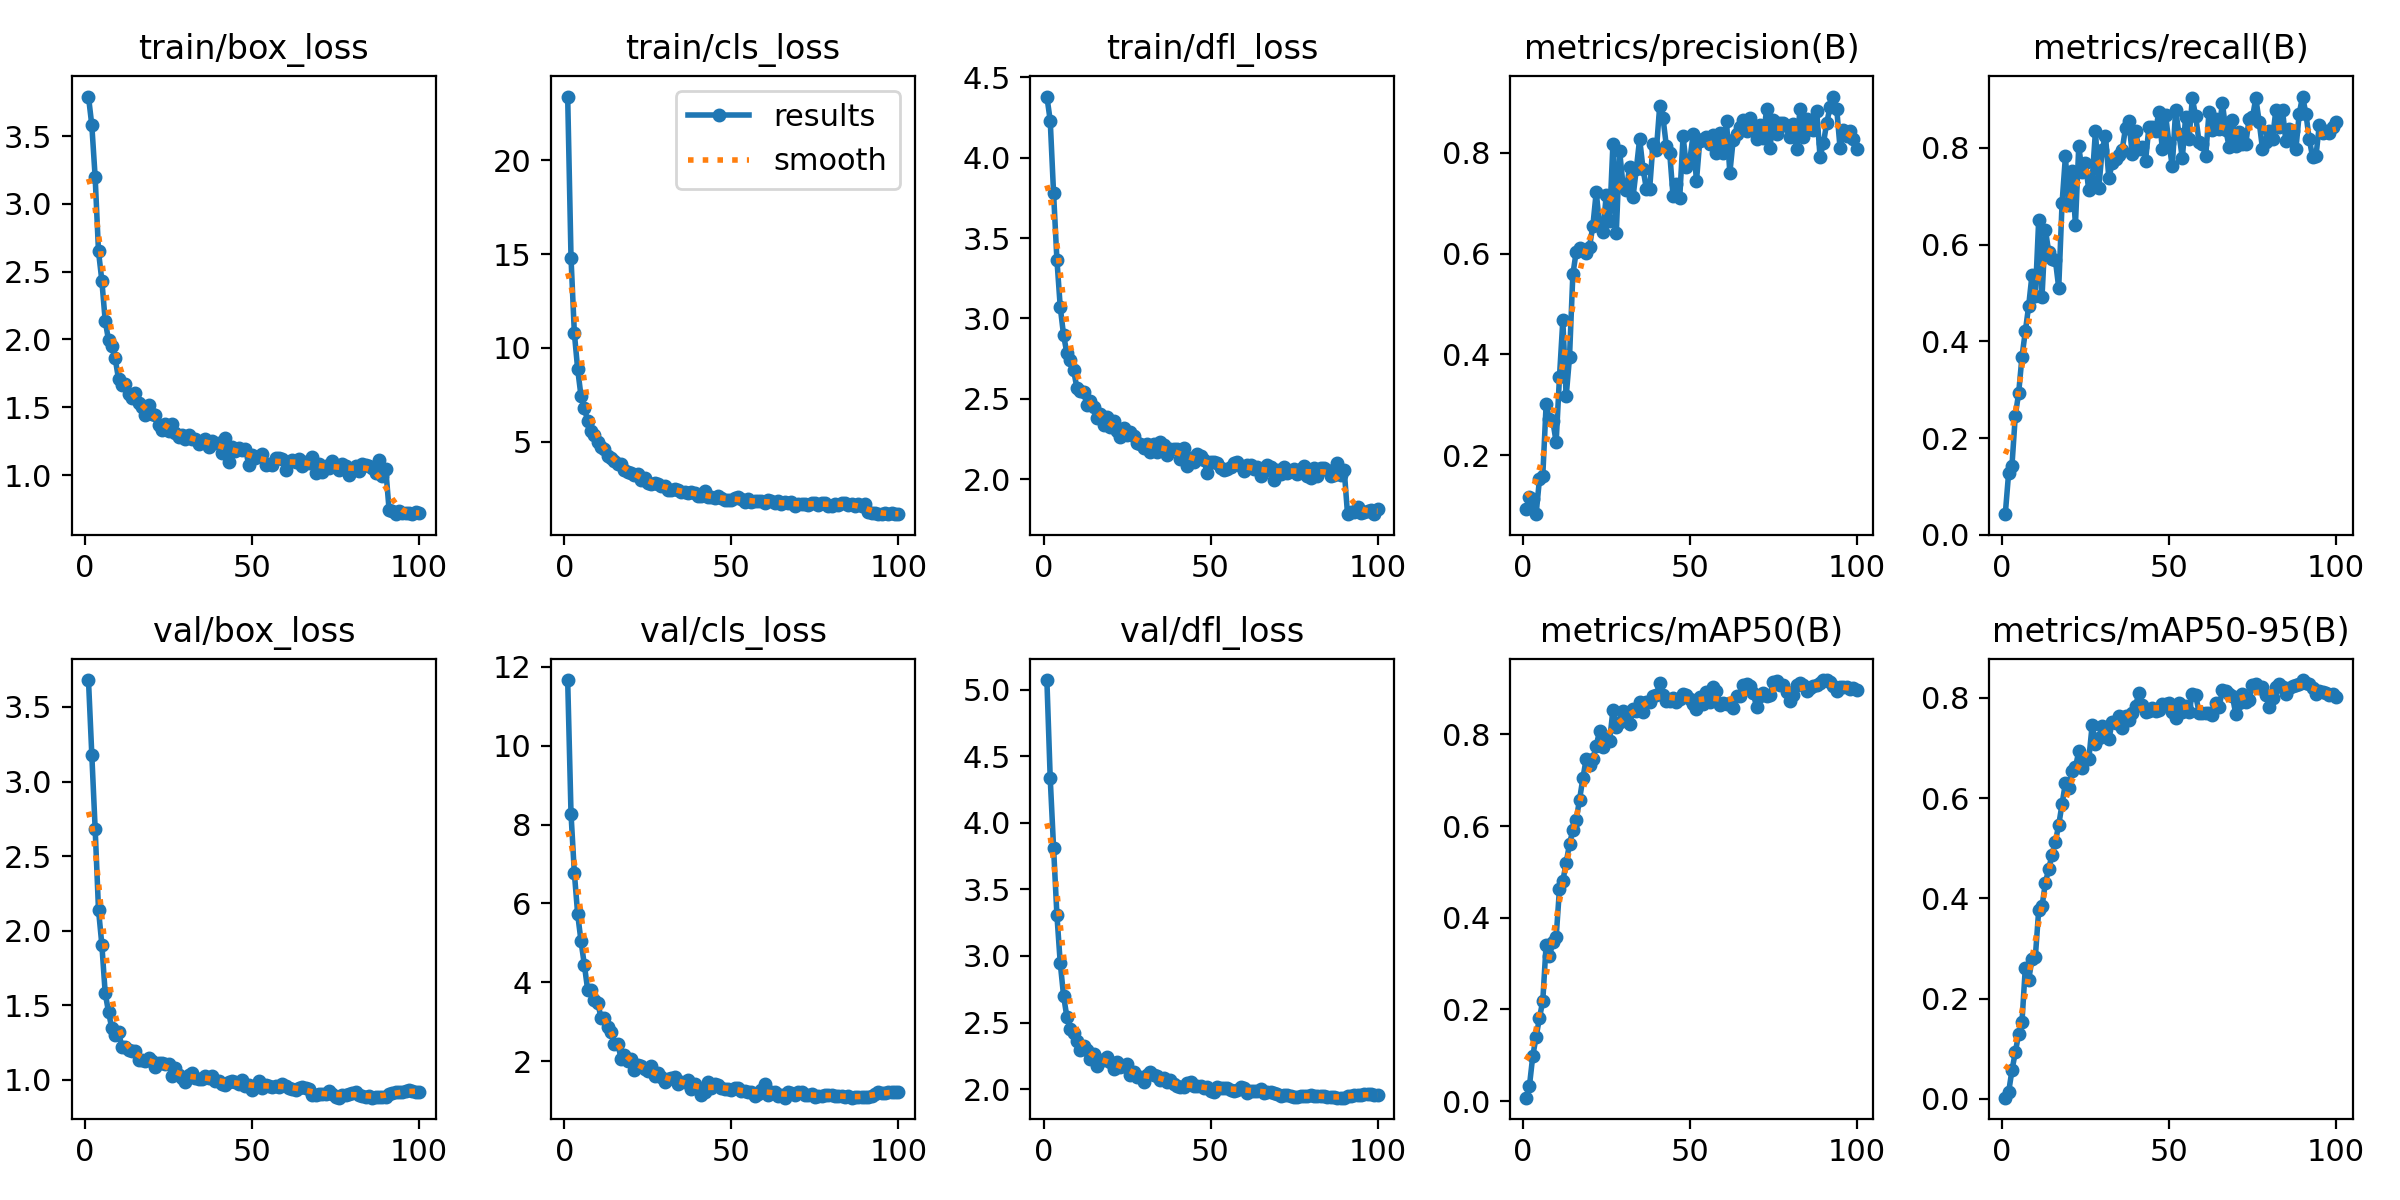

Data behind this chart, as committed beside it:
epoch, time, train/box_loss, train/cls_loss, train/dfl_loss, metrics/precision(B), metrics/recall(B), metrics/mAP50(B), metrics/mAP50-95(B), val/box_loss, val/cls_loss, val/dfl_loss, lr/pg0, lr/pg1, lr/pg2
1, 12.64, 3.791, 23.41, 4.381, 0.09403, 0.04242, 0.0073, 0.0023, 3.68, 11.66, 5.073, 0.07822, 0.00022, 0.00022
2, 24.4, 3.579, 14.8, 4.231, 0.1162, 0.1275, 0.0325, 0.01332, 3.178, 8.271, 4.335, 0.05545, 0.0004499, 0.0004499
3, 36.31, 3.196, 10.79, 3.78, 0.1134, 0.143, 0.09812, 0.0569, 2.682, 6.771, 3.814, 0.03268, 0.0006793, 0.0006793
4, 46.38, 2.649, 8.85, 3.366, 0.08306, 0.2465, 0.1399, 0.09284, 2.141, 5.72, 3.31, 0.009908, 0.000908, 0.000908
5, 57.59, 2.434, 7.42, 3.071, 0.152, 0.2924, 0.1811, 0.1293, 1.907, 5.039, 2.946, 0.0009961, 0.0009961, 0.0009961
6, 69.11, 2.139, 6.789, 2.895, 0.1594, 0.3681, 0.2185, 0.1536, 1.583, 4.437, 2.701, 0.0009939, 0.0009939, 0.0009939
7, 80.55, 1.994, 6.088, 2.782, 0.3007, 0.4206, 0.3415, 0.2621, 1.455, 3.799, 2.539, 0.0009912, 0.0009912, 0.0009912
8, 91.09, 1.951, 5.548, 2.742, 0.2717, 0.473, 0.3155, 0.2374, 1.345, 3.808, 2.452, 0.0009881, 0.0009881, 0.0009881
9, 102.5, 1.861, 5.347, 2.678, 0.2684, 0.5376, 0.3474, 0.2782, 1.299, 3.56, 2.419, 0.0009844, 0.0009844, 0.0009844
10, 114.1, 1.706, 4.973, 2.565, 0.2258, 0.4938, 0.357, 0.2832, 1.322, 3.485, 2.359, 0.0009803, 0.0009803, 0.0009803
11, 126.1, 1.665, 4.708, 2.547, 0.3555, 0.6508, 0.4635, 0.3762, 1.222, 3.093, 2.295, 0.0009758, 0.0009758, 0.0009758
12, 137.3, 1.672, 4.62, 2.541, 0.4676, 0.4926, 0.4804, 0.3843, 1.218, 3.104, 2.321, 0.0009707, 0.0009707, 0.0009707
13, 147.8, 1.599, 4.257, 2.459, 0.3166, 0.6313, 0.5195, 0.4308, 1.202, 2.864, 2.297, 0.0009652, 0.0009652, 0.0009652
14, 159.1, 1.568, 4.153, 2.485, 0.3943, 0.5852, 0.5615, 0.4591, 1.195, 2.747, 2.226, 0.0009593, 0.0009593, 0.0009593
15, 170.6, 1.602, 3.948, 2.448, 0.5585, 0.5705, 0.5911, 0.4868, 1.197, 2.43, 2.262, 0.0009529, 0.0009529, 0.0009529
16, 181.8, 1.529, 3.833, 2.382, 0.6034, 0.5681, 0.6134, 0.513, 1.134, 2.438, 2.171, 0.000946, 0.000946, 0.000946
17, 192.2, 1.501, 3.791, 2.404, 0.611, 0.5108, 0.6576, 0.5468, 1.131, 2.067, 2.218, 0.0009388, 0.0009388, 0.0009388
18, 203.8, 1.444, 3.51, 2.333, 0.6065, 0.6858, 0.7041, 0.5883, 1.128, 2.168, 2.219, 0.0009311, 0.0009311, 0.0009311
19, 215.3, 1.517, 3.377, 2.389, 0.6014, 0.7824, 0.7473, 0.6308, 1.144, 1.992, 2.243, 0.0009229, 0.0009229, 0.0009229
20, 226.5, 1.448, 3.323, 2.325, 0.6137, 0.6811, 0.7331, 0.6194, 1.127, 2.046, 2.206, 0.0009144, 0.0009144, 0.0009144
21, 236.6, 1.445, 3.246, 2.358, 0.6555, 0.7514, 0.7476, 0.6534, 1.087, 1.772, 2.15, 0.0009055, 0.0009055, 0.0009055
22, 248, 1.369, 3.261, 2.296, 0.7221, 0.6413, 0.775, 0.6613, 1.113, 1.905, 2.2, 0.0008961, 0.0008961, 0.0008961
23, 259.2, 1.332, 2.972, 2.265, 0.6563, 0.8037, 0.808, 0.6936, 1.11, 1.889, 2.165, 0.0008864, 0.0008864, 0.0008864
24, 270.3, 1.374, 3.07, 2.316, 0.642, 0.7503, 0.7731, 0.6595, 1.106, 1.814, 2.172, 0.0008763, 0.0008763, 0.0008763
25, 280.3, 1.323, 2.812, 2.272, 0.7164, 0.7689, 0.7913, 0.6786, 1.108, 1.747, 2.192, 0.0008658, 0.0008658, 0.0008658
26, 291.7, 1.374, 2.747, 2.291, 0.665, 0.7128, 0.7855, 0.6773, 1.029, 1.882, 2.108, 0.000855, 0.000855, 0.000855
27, 303, 1.313, 2.81, 2.27, 0.8177, 0.7326, 0.8533, 0.7454, 1.077, 1.625, 2.127, 0.0008439, 0.0008439, 0.0008439
28, 314.4, 1.284, 2.741, 2.224, 0.6403, 0.8356, 0.8167, 0.7085, 1.036, 1.697, 2.09, 0.0008323, 0.0008323, 0.0008323
29, 324.3, 1.299, 2.635, 2.221, 0.8037, 0.7177, 0.8266, 0.7204, 1.009, 1.593, 2.088, 0.0008205, 0.0008205, 0.0008205
30, 335.7, 1.263, 2.625, 2.194, 0.7369, 0.7961, 0.8504, 0.744, 0.9833, 1.474, 2.053, 0.0008084, 0.0008084, 0.0008084
31, 347.1, 1.294, 2.4, 2.221, 0.7252, 0.8252, 0.8391, 0.7375, 1.034, 1.536, 2.107, 0.000796, 0.000796, 0.000796
32, 358.4, 1.27, 2.416, 2.171, 0.7724, 0.7375, 0.8226, 0.7177, 1.047, 1.562, 2.128, 0.0007832, 0.0007832, 0.0007832
33, 368.4, 1.269, 2.461, 2.221, 0.7114, 0.7682, 0.8549, 0.7514, 1.016, 1.61, 2.109, 0.0007702, 0.0007702, 0.0007702
34, 379.8, 1.229, 2.425, 2.17, 0.768, 0.7762, 0.8523, 0.7502, 1.006, 1.422, 2.097, 0.000757, 0.000757, 0.000757
35, 391.2, 1.251, 2.322, 2.232, 0.8276, 0.7852, 0.8717, 0.764, 1.009, 1.47, 2.071, 0.0007435, 0.0007435, 0.0007435
36, 402.7, 1.269, 2.329, 2.214, 0.7686, 0.7961, 0.8491, 0.7409, 1.023, 1.472, 2.081, 0.0007297, 0.0007297, 0.0007297
37, 413, 1.206, 2.26, 2.151, 0.729, 0.8418, 0.872, 0.7633, 1.016, 1.53, 2.056, 0.0007158, 0.0007158, 0.0007158
38, 424.2, 1.254, 2.314, 2.186, 0.729, 0.8557, 0.87, 0.7556, 1.025, 1.305, 2.066, 0.0007016, 0.0007016, 0.0007016
39, 435.6, 1.239, 2.248, 2.184, 0.8182, 0.7876, 0.8842, 0.7709, 0.9948, 1.426, 2.036, 0.0006872, 0.0006872, 0.0006872
40, 447.3, 1.234, 2.099, 2.188, 0.805, 0.8346, 0.8869, 0.7837, 0.9907, 1.33, 2.026, 0.0006727, 0.0006727, 0.0006727
41, 457.9, 1.164, 2.08, 2.127, 0.8926, 0.7975, 0.9123, 0.8104, 0.9749, 1.154, 2.015, 0.000658, 0.000658, 0.000658
42, 468.5, 1.271, 2.358, 2.193, 0.8687, 0.8023, 0.8869, 0.7854, 0.968, 1.209, 2.015, 0.0006431, 0.0006431, 0.0006431
43, 479.8, 1.095, 2.054, 2.079, 0.8132, 0.7738, 0.8741, 0.773, 0.9854, 1.47, 2.043, 0.0006281, 0.0006281, 0.0006281
44, 491.2, 1.205, 2.05, 2.134, 0.8, 0.8436, 0.8736, 0.7734, 0.9951, 1.32, 2.05, 0.000613, 0.000613, 0.000613
45, 501.6, 1.174, 1.988, 2.109, 0.714, 0.8425, 0.8786, 0.7792, 0.9839, 1.42, 2.023, 0.0005978, 0.0005978, 0.0005978
46, 512.1, 1.2, 2.089, 2.159, 0.7377, 0.8356, 0.8718, 0.775, 0.9693, 1.389, 2.022, 0.0005824, 0.0005824, 0.0005824
47, 523.4, 1.186, 1.998, 2.146, 0.7111, 0.8753, 0.8768, 0.7763, 0.9992, 1.312, 2.024, 0.000567, 0.000567, 0.000567
48, 534.7, 1.195, 1.908, 2.116, 0.8327, 0.7981, 0.8893, 0.7886, 0.9611, 1.293, 2.01, 0.0005516, 0.0005516, 0.0005516
49, 545.2, 1.072, 1.882, 2.038, 0.7723, 0.8673, 0.8869, 0.7873, 0.9651, 1.299, 2.016, 0.0005361, 0.0005361, 0.0005361
50, 555.6, 1.145, 1.887, 2.103, 0.7841, 0.81, 0.8777, 0.7906, 0.9351, 1.259, 1.987, 0.0005205, 0.0005205, 0.0005205
51, 567.2, 1.125, 2, 2.104, 0.8363, 0.7619, 0.8676, 0.7726, 0.9517, 1.322, 1.977, 0.000505, 0.000505, 0.000505
52, 578.7, 1.137, 2.025, 2.102, 0.7436, 0.8785, 0.8549, 0.7603, 0.9923, 1.333, 2.014, 0.0004895, 0.0004895, 0.0004895
53, 589.6, 1.152, 1.93, 2.071, 0.8235, 0.8287, 0.882, 0.7893, 0.9477, 1.233, 2.005, 0.0004739, 0.0004739, 0.0004739
54, 599.6, 1.077, 1.781, 2.053, 0.8269, 0.7788, 0.8669, 0.7713, 0.963, 1.233, 2.007, 0.0004584, 0.0004584, 0.0004584
55, 611, 1.08, 1.921, 2.064, 0.8306, 0.865, 0.8918, 0.7839, 0.9562, 1.207, 2.011, 0.000443, 0.000443, 0.000443
56, 622.3, 1.072, 1.76, 2.074, 0.8182, 0.8195, 0.8709, 0.7719, 0.954, 1.227, 1.994, 0.0004276, 0.0004276, 0.0004276
57, 633.7, 1.129, 1.813, 2.098, 0.8353, 0.9027, 0.9029, 0.8073, 0.9583, 1.125, 1.989, 0.0004122, 0.0004122, 0.0004122
58, 643.8, 1.127, 1.841, 2.107, 0.7989, 0.8657, 0.8943, 0.8058, 0.9548, 1.168, 1.993, 0.000397, 0.000397, 0.000397
59, 654.7, 1.121, 1.814, 2.084, 0.8394, 0.8127, 0.8645, 0.7709, 0.9746, 1.274, 2.017, 0.0003819, 0.0003819, 0.0003819
60, 666.1, 1.034, 1.711, 2.048, 0.8, 0.8078, 0.8679, 0.7709, 0.9618, 1.415, 2.005, 0.0003669, 0.0003669, 0.0003669
... 40 more rows
